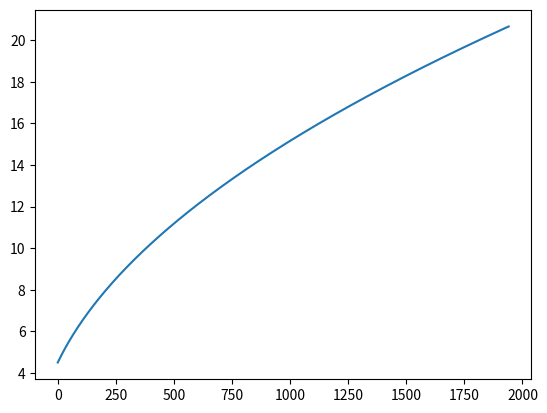

Write Python code to recreate this figure.
"""
General Info:
[redacted]
[redacted]
    Week 2 - Opdracht 1 - Schroefloze boot
\
Opdracht beschrijving:
    Gebruik één van de bestanden uit de vorige Python opdracht om een simulatie van een boot te maken.
    Net als in die opdracht zullen wij de kracht geven als functie van de tijd en zal jij een numerieke en een
    analytische oplossing bepalen van de beweging als functie van de tijd.
\
    Een schroefloze boot begint met een initiële snelheid van 4.5 m/s en versnelt eenparig. De aandrijfkracht is 11 N,
    en de massa van de boot is 105 kg. Simuleer het pad dat de boot aflegt. Gebruik tijdstappen van 0.1s en een totale
    simulatietijd van 200s.
\
Vragen:
    a) Wat is de versnelling van de boot in [m/s^2]
    b) Wat is het numerieke resultaat voor de snelheid van de boot na t = 154.3 seconden?
    c) Wat is het analytische resultaat voor de positie van de boot na 154.3 seconden?
    d) Vergelijk de analytische en de numerieke oplossingen van de positie van de boot na 154.3 seconden. Wat is de absolute grootte van de fout?
    e) Maak een plot met de snelheid op de verticale as en de positie op de horizontale as. Hoe ziet deze plot eruit?
"""
# Imports
import numpy as np
from matplotlib import pyplot as plt


class Kinetics(object):
    def __init__(self, x0=0, v0=0, a0=0, mass=0, time=None, dt=0.1):
        """
        __init__ function

        :param x0: start positie
        :type x0: float
        :param v0: start snelheid
        :type v0: float
        :param a0: Start versnelling
        :type a0: float
        :param mass: massa
        :type mass: float
        :param time: tijden in de simulatie
        :type time: list
        :param dt: tijdstap van de simulatie
        :type dt: float
        """
        if time is None:
            time = [0, 0]
        self.startPosition = x0
        self.startSpeed = v0
        self.startAcceleration = a0
        self.mass = mass
        self.timeList = time
        self.timeStep = dt
        self.time = np.linspace(time[0], time[-1], 1 + round((time[-1] - time[0]) / dt))

    # Usefull methods (back-end)
    @staticmethod
    def force(equation=None, time=None):
        """
        Calculate the force where time is a parameter.

        :param equation: Equation chooser.
        :type equation: int
        :param time: (optional) The time at which the force must be calculated.
        :type time: float
        :return: The force at given time in [N] as float.
        """
        if equation is None:
            raise TypeError
        elif equation == 1:
            return 11  # [N]
        elif equation == 2:
            return None  # TODO: insert equation

    def numeric_analysis(self):
        """
        Calculate position, velocity and acceleration by method of numerical integration

        :return: position, velocity, acceleration
        """
        position = np.zeros(len(self.time))
        velocity = np.zeros(len(self.time))
        acceleration = np.zeros(len(self.time))

        position[0] = self.startPosition
        velocity[0] = self.startSpeed
        acceleration[0] = self.startAcceleration

        for n in range(len(self.time) - 1):
            if self.time[n] <= self.timeList[1]:
                acceleration[n] = self.force(1, self.time[n]) / self.mass
            else:
                acceleration[n] = self.force(2, self.time[n]) / self.mass
            velocity[n + 1] = velocity[n] + acceleration[n] * self.timeStep
            position[n + 1] = position[n] + velocity[n] * self.timeStep

        return position, velocity, acceleration

    def analytic_analysis(self):
        """
        Calculate position, velocity and acceleration by method of analytical integration by hand.

        :return: position, velocity, acceleration
        """
        # Position
        position = np.zeros(len(self.time))
        velocity = np.zeros(len(self.time))
        acceleration = np.zeros(len(self.time))

        position[0] = self.startPosition
        velocity[0] = self.startSpeed
        acceleration[0] = self.startAcceleration
        for n in range(len(self.time)):
            if self.time[n] <= self.timeList[1]:
                acceleration[n] = 11 / self.mass
                velocity[n] = 11 * self.time[n] / self.mass + self.startSpeed
                position[n] = self.time[n] ** 2 * 11 / 2 / self.mass + \
                              self.startSpeed * self.time[n] + self.startPosition
            else:
                pass
        return position, velocity, acceleration

    # Easy methods (front-end
    def analytic_position(self):
        """
        Return the analytic position from analytic_analysis().

        :return: Position be analytic integration
        """
        return self.analytic_analysis()[0]

    def analytic_velocity(self):
        """
        Return the analytic velocity from analytic_analysis().

        :return: Velocity be analytic integration
        """
        return self.analytic_analysis()[1]

    def analytic_acceleration(self):
        """
        Return the analytic acceleration from analytic_analysis().

        :return: Acceleration be analytic integration
        """
        return self.analytic_analysis()[2]

    def numeric_position(self):
        """
        Return the numerical position from numeric_analysis().

        :return: Position by numerical integration
        """
        return self.numeric_analysis()[0]

    def numeric_velocity(self):
        """
        Return the numerical velocity from numeric_analysis().

        :return: Velocity by numerical integration
        """
        return self.numeric_analysis()[1]

    def numeric_acceleration(self):
        """
        Return the numerical acceleration from numeric_analysis().

        :return: Acceleration by numerical integration
        """
        return self.numeric_analysis()[2]


opdracht1 = Kinetics(v0=4.5,
                     mass=105,
                     time=[0, 154.3],
                     dt=0.1)
# Answers
print(f'a: {opdracht1.analytic_acceleration()[-1]}')
print(f'b: {opdracht1.numeric_velocity()[-1]}')
print(f'c: {opdracht1.analytic_position()[-1]}')
print(f'd: {abs(opdracht1.numeric_position()[-1] - opdracht1.analytic_position()[-1])}')

fig, ax = plt.subplots(1)
plt.plot(opdracht1.numeric_position(), opdracht1.numeric_velocity())  # e
plt.show()
